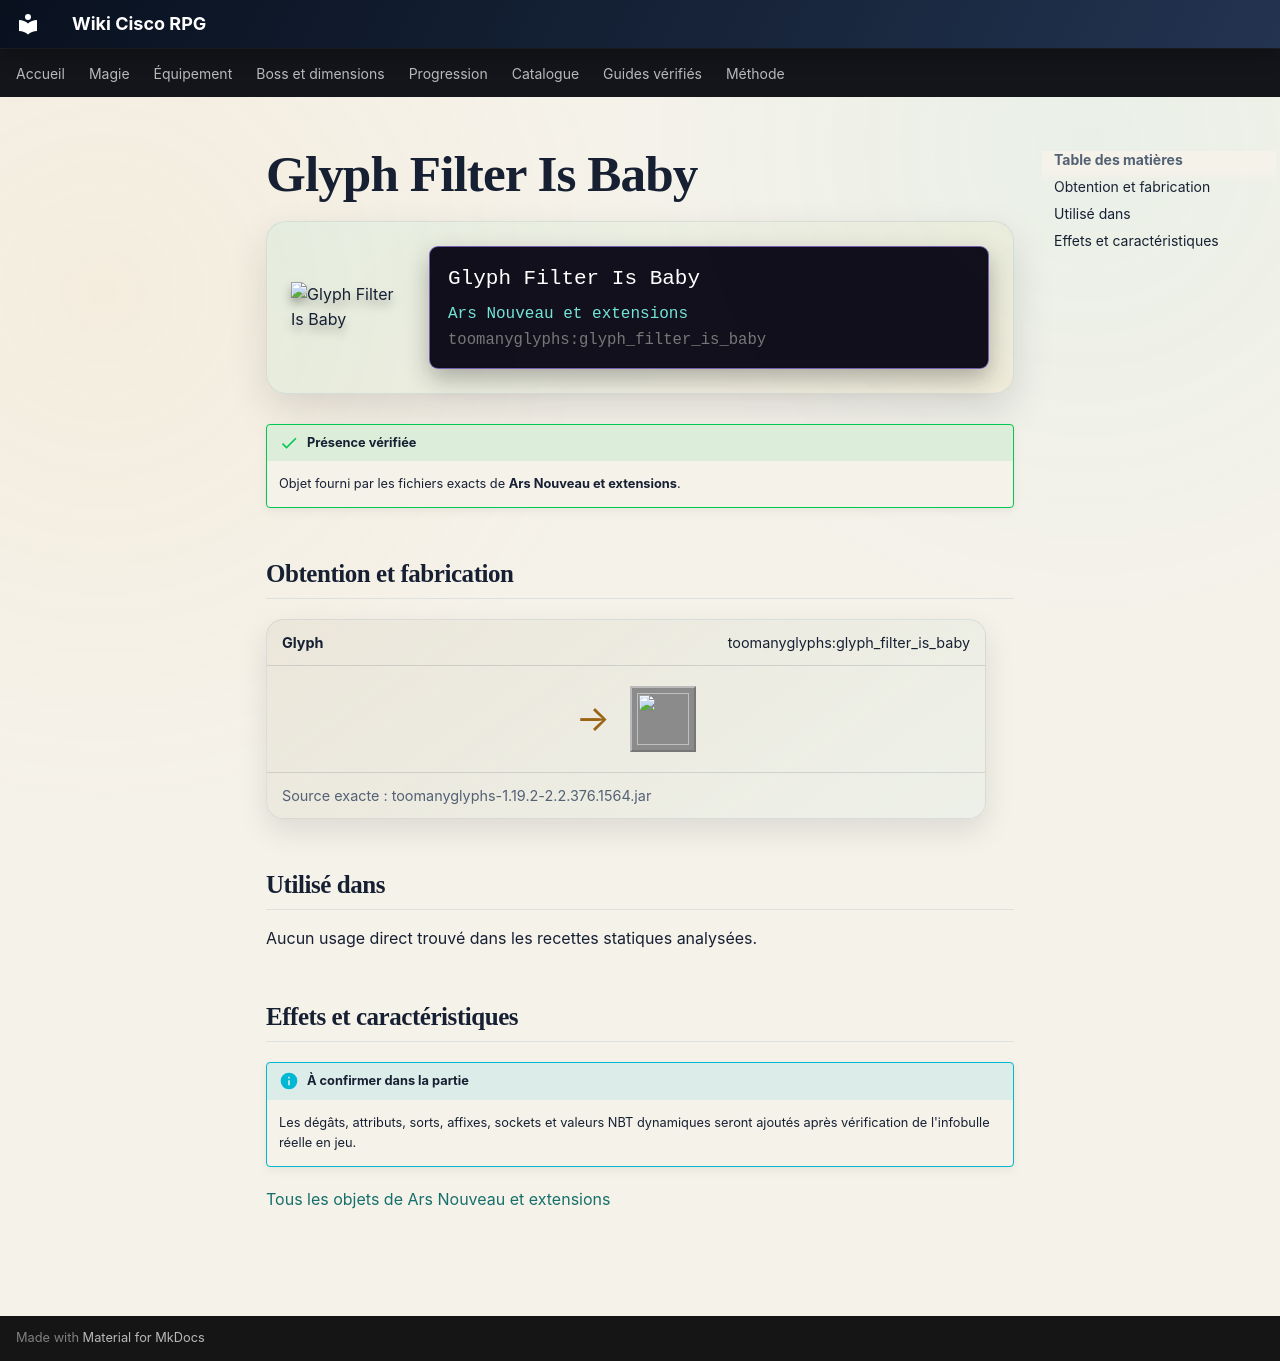

repository: Kloups-Dev/wiki-cisco-rpg · page: catalogue/objets/toomanyglyphs/glyph_filter_is_baby/index.html · generator: mkdocs

# Glyph Filter Is Baby

<div class="mc-item-showcase">
<img class="mc-item-icon" src="../../../../assets/generated/items/toomanyglyphs/glyph_filter_is_baby.png" alt="Glyph Filter Is Baby">
<div class="mc-tooltip-card">
<div class="mc-tooltip-card__name">Glyph Filter Is Baby</div>
<div class="mc-tooltip-card__mod">Ars Nouveau et extensions</div>
<div class="mc-tooltip-card__id">toomanyglyphs:glyph_filter_is_baby</div>
</div>
</div>

!!! success "Présence vérifiée"
    Objet fourni par les fichiers exacts de **Ars Nouveau et extensions**.

## Obtention et fabrication

<div class="jei-recipe"><div class="jei-recipe__head"><strong>Glyph</strong><span>toomanyglyphs:glyph_filter_is_baby</span></div><div class="jei-recipe__body"><div class="jei-inputs"></div><span class="jei-arrow">→</span><span class="jei-slot jei-slot--result"><img src="../../../../assets/generated/items/toomanyglyphs/glyph_filter_is_baby.png" alt=""></span></div><div class="jei-recipe__source">Source exacte : toomanyglyphs-1.19.2-2.2.376.1564.jar</div></div>

## Utilisé dans

Aucun usage direct trouvé dans les recettes statiques analysées.

## Effets et caractéristiques

!!! info "À confirmer dans la partie"
    Les dégâts, attributs, sorts, affixes, sockets et valeurs NBT dynamiques seront ajoutés après vérification de l'infobulle réelle en jeu.

[Tous les objets de Ars Nouveau et extensions](../../../contenu/ars-nouveau.md)
